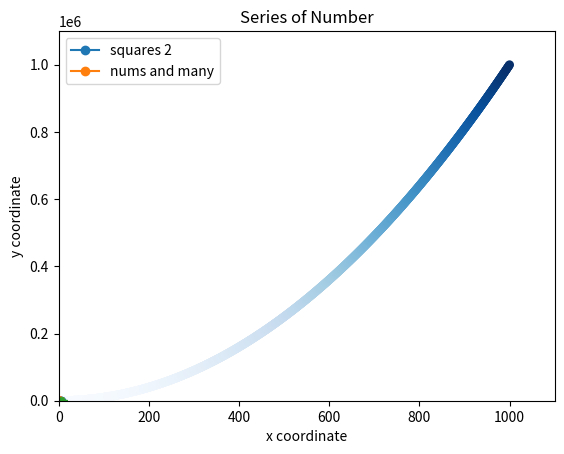

The matplotlib source for this figure:
import matplotlib.pyplot as plt

#first
squares = [1,4,9,16,25,35,49]
plt.plot(squares, marker='o')
plt.title("Squares")
plt.xlabel('x coordinate')
plt.ylabel('y coordinate')
plt.show()

#second
squares_2 = [1,4,9,16,25]
numx = [1,3,5,7,9]
numy = [2,4,6,8,10]

plt.plot(squares_2,marker='o')
plt.plot(numx,numy,marker='*')
plt.title("Series of Number")
plt.xlabel("x coordinate")
plt.ylabel("y coordinate")

plt.legend(['squares 2','nums and many'])
plt.show()

#third
numx = list(range(1,1001))
numy = [x**2 for x in numx]
plt.scatter(numx,numy,c=numy,cmap=plt.cm.Blues ,edgecolor = 'none',s=40)
plt.axis([0,1100,0,1100000])
plt.show()
